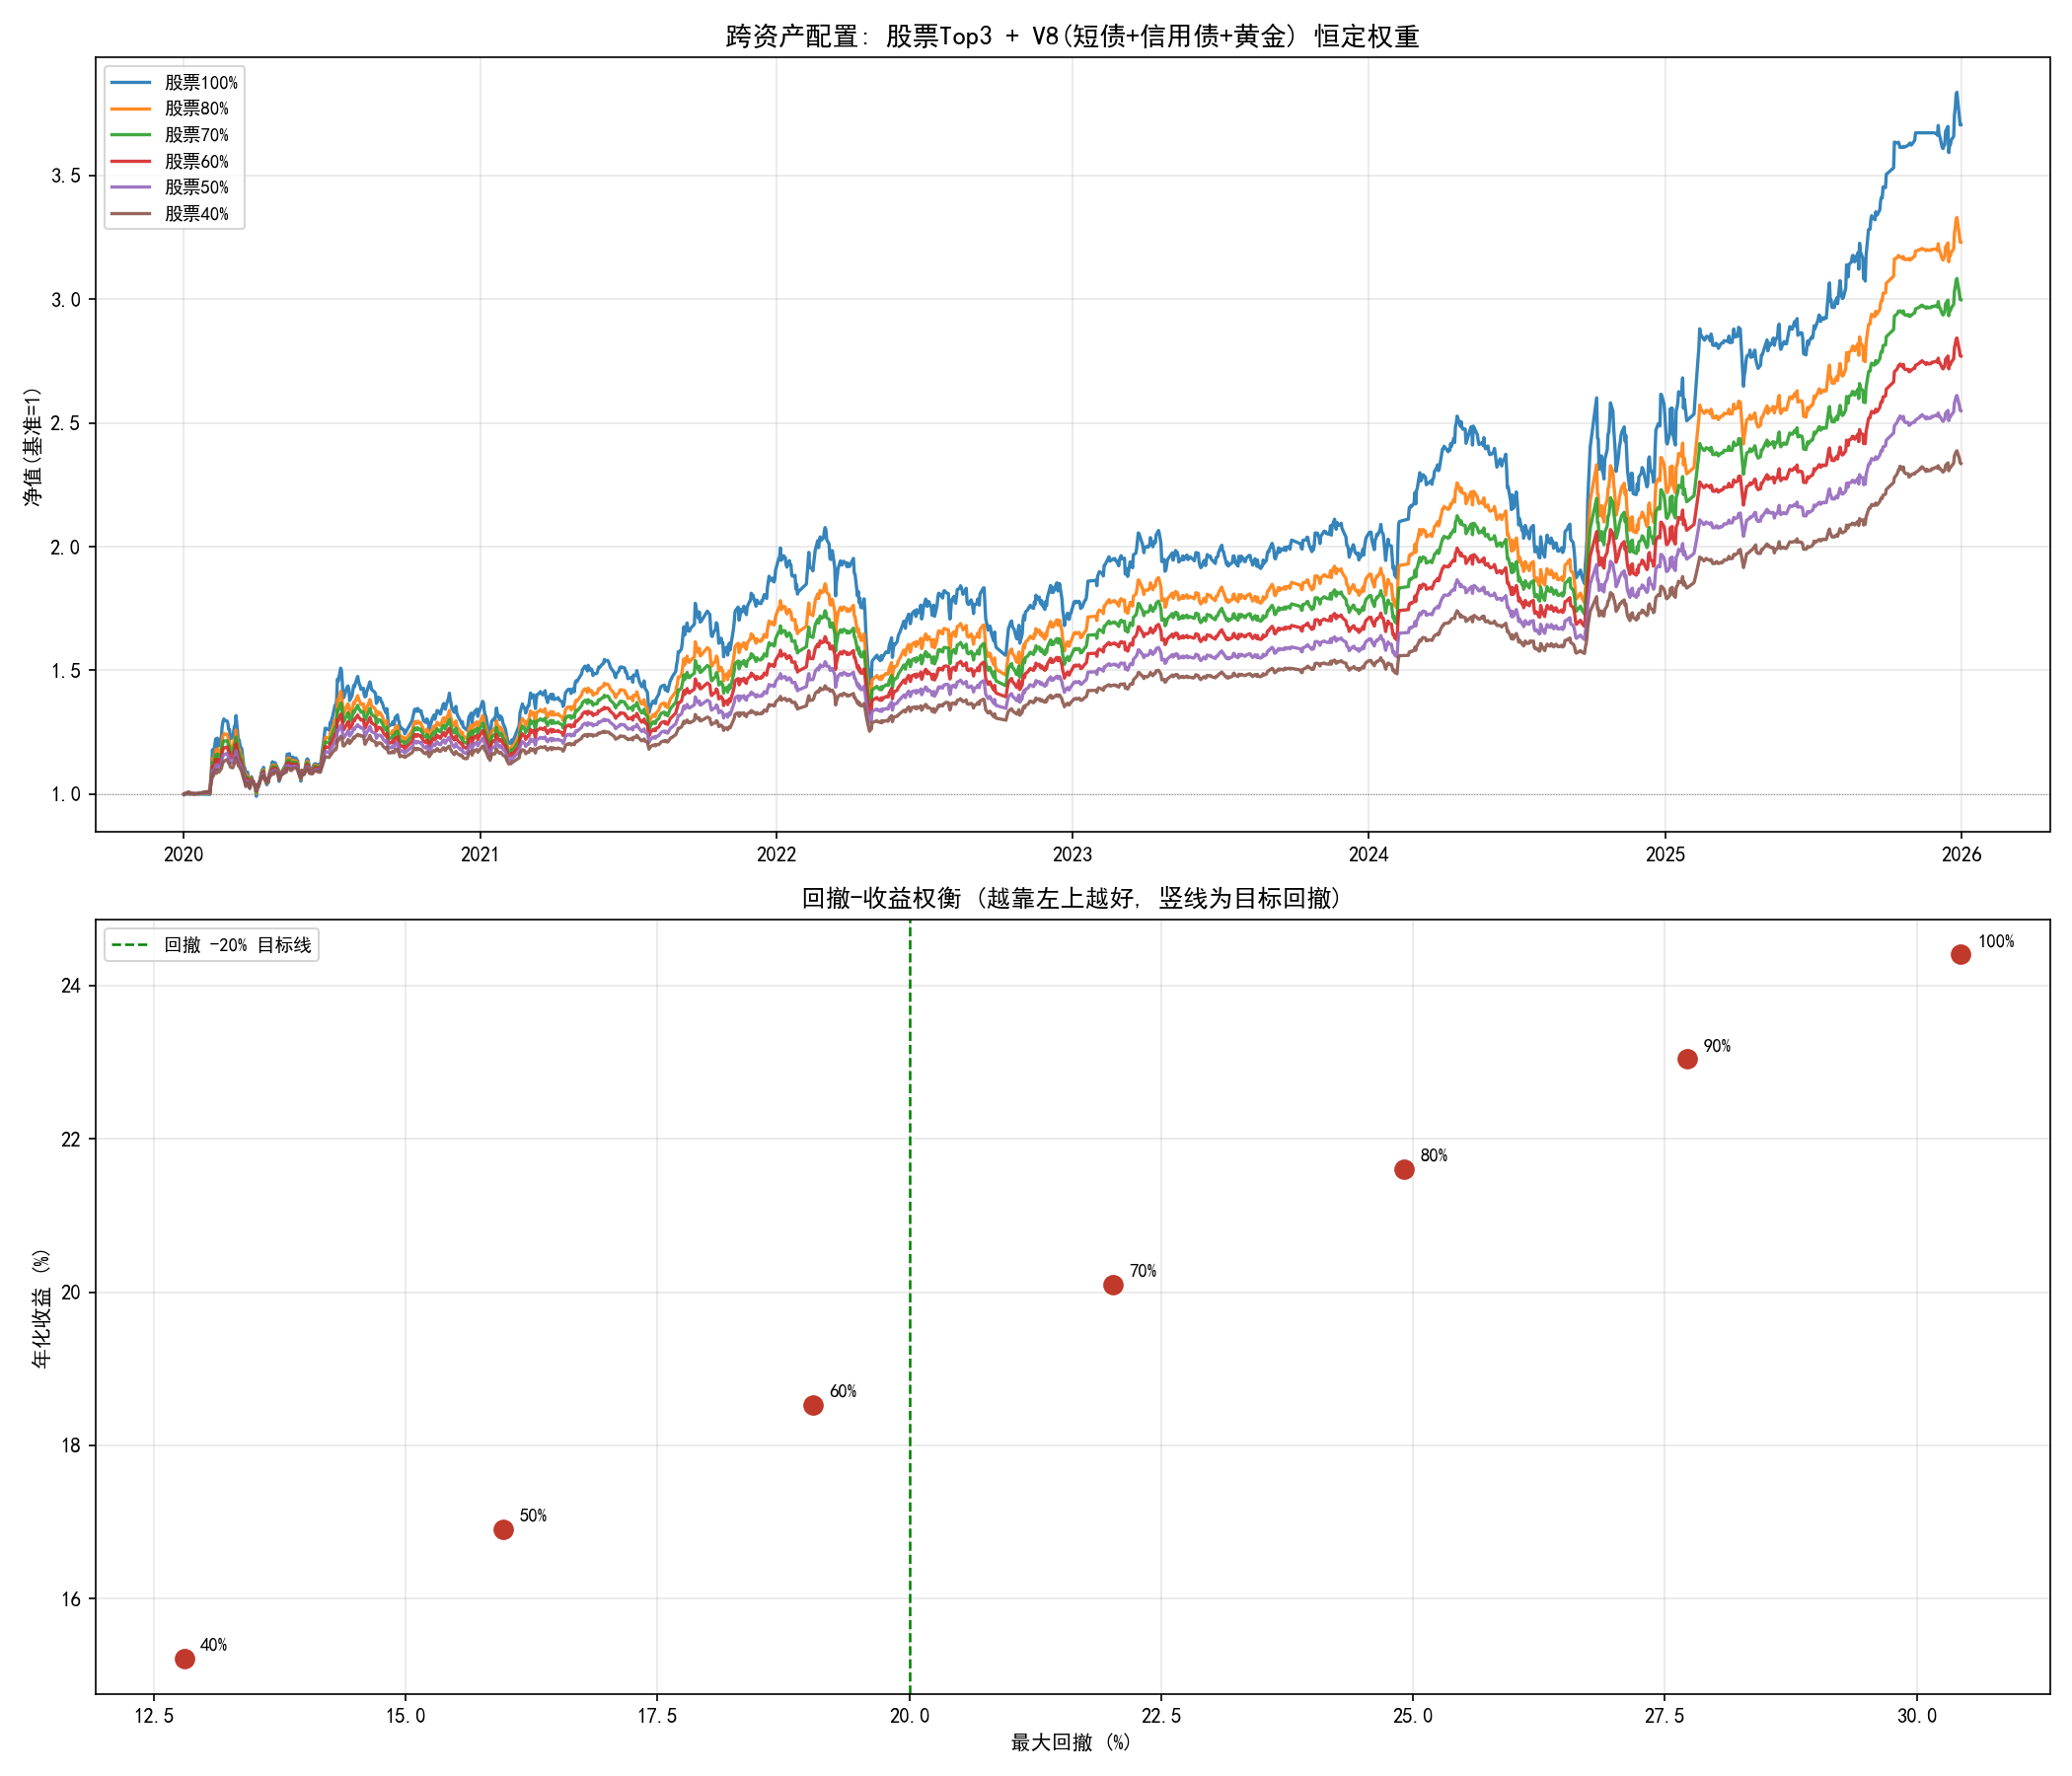

The script that saved this image:
# -*- coding: utf-8 -*-
"""
跨资产配置测试: 股票Top3 + 债券/黄金(V8避险) 的静态混合
固定股票端参数 (ROE12/K3/PEG1.5/CHIP50/MV50/YR3, 无择时)
目标: 看能否在不牺牲太多收益的情况下把回撤压到 -20% 以内
V8 = 511990(短债) + 511260(信用债) + 518880(黄金) 各1/3
"""
import os, time
import numpy as np
import pandas as pd

t0 = time.time()
ROOT = r"c:\Users\liuqi\quant_system_v2"
SR = os.path.join(ROOT, "research", "sector_rotation")
OUT = os.path.join(SR, "results")

v5_path = os.path.join(SR, 'backtest_stock_picking_v5.py')
v5_code = open(v5_path, encoding='utf-8').read()
marker = '# ============================================================\n# 8. v5'
ns = {}
exec(v5_code.split(marker)[0], ns)
run_strategy_v5 = ns["run_strategy_v5"]
build_s123_v8 = ns["build_s123_v8"]
print(f"[1] 引擎加载, 耗时 {time.time()-t0:.0f}s")

FIXED = dict(max_same_sector=2, max_pe=60, min_turnover_pct=0.5,
             min_circ_mv_yi=50, max_circ_mv_yi=2000, max_peg=1.5, peg_preferred=1.5,
             min_roe_pct=12, chip_conc_pctl_threshold=0.50,
             min_list_years=3, preferred_weight=1.2)

# ---------- 1. 股票 Top3 无择时日频 NAV ----------
print("[2] 跑股票 Top3 无择时...", flush=True)
stock_nv, _, _ = run_strategy_v5(global_top_k=3, use_s123=False, verbose=False, **FIXED)
stock_nv = stock_nv[(stock_nv.index >= pd.Timestamp("2020-01-01"))]
print(f"    股票NAV: {len(stock_nv)}天, 期末 {stock_nv.iloc[-1]:.3f}")

# ---------- 2. V8 避险日收益 -> 日频 NAV ----------
print("[3] 构建 V8 避险组合日收益...", flush=True)
_, v8_daily = build_s123_v8()
v8_ret = pd.Series(v8_daily).sort_index()
v8_ret.index = pd.to_datetime(v8_ret.index.astype(str), format="%Y%m%d")
v8_ret = v8_ret[v8_ret.index >= pd.Timestamp("2020-01-01")]
v8_ret = v8_ret[~v8_ret.index.duplicated()]
print(f"    V8日收益: {len(v8_ret)}天")

# 对齐公共交易日
common = stock_nv.index.intersection(v8_ret.index)
sr = stock_nv.reindex(common).pct_change().fillna(0.0)
vr = v8_ret.reindex(common).fillna(0.0)

def stats(s):
    s = s.dropna()
    if len(s) < 10:
        return None
    s = s / s.iloc[0]
    yrs = (s.index[-1] - s.index[0]).days / 365.25
    ann = s.iloc[-1] ** (1/yrs) - 1
    mdd = ((s - s.cummax()) / s.cummax()).min()
    ret = s.pct_change().dropna()
    shp = ret.mean() / (ret.std(ddof=1)+1e-12) * np.sqrt(252)
    calmar = ann / abs(mdd) if mdd != 0 else np.nan
    return {"期末": s.iloc[-1], "年化": ann, "回撤": mdd, "夏普": shp, "卡玛": calmar}

# ---------- 3. 恒定权重(日频再平衡) 混合扫描 ----------
print("\n" + "=" * 92)
print("【跨资产配置】股票Top3 + V8(债+黄金) 恒定权重(日频再平衡)")
print("=" * 92)
print(f"{'股票权重':<8} {'期末':>7} {'年化':>8} {'回撤':>8} {'夏普':>8} {'卡玛':>8}")
print("-" * 52)

WEIGHTS = [1.00, 0.90, 0.80, 0.70, 0.60, 0.50, 0.40]
rows = []
nav_dict = {}
for w in WEIGHTS:
    r = w * sr + (1 - w) * vr
    nav = (1 + r).cumprod()
    nav_dict[f"股票{w:.0%}"] = nav
    st = stats(nav)
    rows.append({**{"股票权重": f"{w:.0%}"}, **{k: st[k] for k in ["期末","年化","回撤","夏普","卡玛"]}})
    print(f"{w:>7.0%} {st['期末']:>7.3f} {st['年化']:>8.1%} {st['回撤']:>8.1%} {st['夏普']:>8.2f} {st['卡玛']:>8.2f}")

rdf = pd.DataFrame(rows)
rdf.to_csv(os.path.join(OUT, "v5_cross_asset.csv"), index=False, encoding="utf-8-sig")

# ---------- 4. 找 MDD ≤ -20% 的最优混合 ----------
print("\n" + "=" * 92)
feasible = [r for r in rows if r["回撤"] >= -0.20]
if feasible:
    best = max(feasible, key=lambda r: r["年化"])
    print(f"★ 回撤≤-20% 的最优混合: 股票权重 {best['股票权重']}")
    print(f"   年化={best['年化']:.1%}  回撤={best['回撤']:.1%}  夏普={best['夏普']:.2f}  卡玛={best['卡玛']:.2f}")
    st0 = rows[0]
    print(f"   对比纯股票(Top3): 年化 {st0['年化']:.1%}→{best['年化']:.1%} (Δ{best['年化']-st0['年化']:+.1%}), "
          f"回撤 {st0['回撤']:.1%}→{best['回撤']:.1%} (Δ{best['回撤']-st0['回撤']:+.1%})")
else:
    print("★ 回撤≤-20% 无可行解，回撤下限见上表")

# ---------- 5. 买入持有(不调仓) 对照 ----------
print("\n" + "=" * 92)
print("【对照】买入持有(初始权重不调仓, 股票权重自然漂移)")
print("=" * 92)
print(f"{'初始股票权重':<10} {'期末':>7} {'年化':>8} {'回撤':>8} {'夏普':>8} {'卡玛':>8}")
print("-" * 52)
stock_norm = stock_nv.reindex(common) / stock_nv.reindex(common).iloc[0]
v8_nav = (1 + vr).cumprod()
for w in [0.90, 0.80, 0.70, 0.60, 0.50]:
    combined = w * stock_norm + (1 - w) * v8_nav
    st = stats(combined)
    print(f"{w:>9.0%} {st['期末']:>7.3f} {st['年化']:>8.1%} {st['回撤']:>8.1%} {st['夏普']:>8.2f} {st['卡玛']:>8.2f}")

# ---------- 6. 逐年 ----------
print("\n" + "=" * 92)
print("【逐年】(恒定权重)")
print("=" * 92)
years = [("2020","2020-01-01","2021-01-01"),("2021","2021-01-01","2022-01-01"),
         ("2022","2022-01-01","2023-01-01"),("2023","2023-01-01","2024-01-01"),
         ("2024","2024-01-01","2025-01-01"),("2025","2025-01-01","2026-01-01")]
cols = ["股票100%", "股票80%", "股票70%", "股票60%", "股票50%", "股票40%"]
print(f"{'年份':<6}", end="")
for c in cols:
    print(f" {c:<9}", end="")
print()
print("-" * 62)
for yr, s0, s1 in years:
    print(f"{yr:<6}", end="")
    for c in cols:
        s = nav_dict[c][(nav_dict[c].index >= pd.Timestamp(s0)) & (nav_dict[c].index < pd.Timestamp(s1))].dropna()
        if len(s) < 5:
            print(f" {'n/a':<9}", end="")
            continue
        s = s / s.iloc[0]
        yrs = (s.index[-1] - s.index[0]).days / 365.25
        ann = s.iloc[-1] ** (1/yrs) - 1 if yrs > 0 else np.nan
        print(f" {ann:>8.1%}", end="")
    print()

# ---------- 7. 画图 ----------
import matplotlib
matplotlib.use("Agg")
import matplotlib.pyplot as plt
from matplotlib import rcParams
rcParams["font.sans-serif"] = ["SimHei", "Microsoft YaHei"]
rcParams["axes.unicode_minus"] = False

fig, axes = plt.subplots(2, 1, figsize=(14, 12))
ax = axes[0]
for c in ["股票100%", "股票80%", "股票70%", "股票60%", "股票50%", "股票40%"]:
    s = nav_dict[c].dropna()
    ax.plot(s.index, s.values, lw=1.6, label=c, alpha=0.9)
ax.axhline(1.0, color="gray", lw=0.5, ls=":")
ax.set_title("跨资产配置: 股票Top3 + V8(短债+信用债+黄金) 恒定权重", fontsize=13)
ax.set_ylabel("净值(基准=1)")
ax.legend(loc="upper left", fontsize=9)
ax.grid(alpha=0.3)

ax2 = axes[1]
xs, ys, labels = [], [], []
for r in rows:
    xs.append(abs(r["回撤"]) * 100)
    ys.append(r["年化"] * 100)
    labels.append(r["股票权重"])
ax2.scatter(xs, ys, s=80, c="#c0392b", zorder=3)
for i, lb in enumerate(labels):
    ax2.annotate(lb, (xs[i], ys[i]), textcoords="offset points", xytext=(8, 4), fontsize=9)
ax2.axvline(20, color="green", lw=1.2, ls="--", label="回撤 -20% 目标线")
ax2.set_xlabel("最大回撤 (%)")
ax2.set_ylabel("年化收益 (%)")
ax2.set_title("回撤-收益权衡 (越靠左上越好, 竖线为目标回撤)", fontsize=12)
ax2.legend(loc="best", fontsize=9)
ax2.grid(alpha=0.3)

fig.tight_layout()
fig.savefig(os.path.join(OUT, "v5_cross_asset.png"), dpi=150)
plt.close(fig)

print(f"\n[完成] 耗时 {time.time()-t0:.0f}s")
print(f"  - v5_cross_asset.csv")
print(f"  - v5_cross_asset.png")
